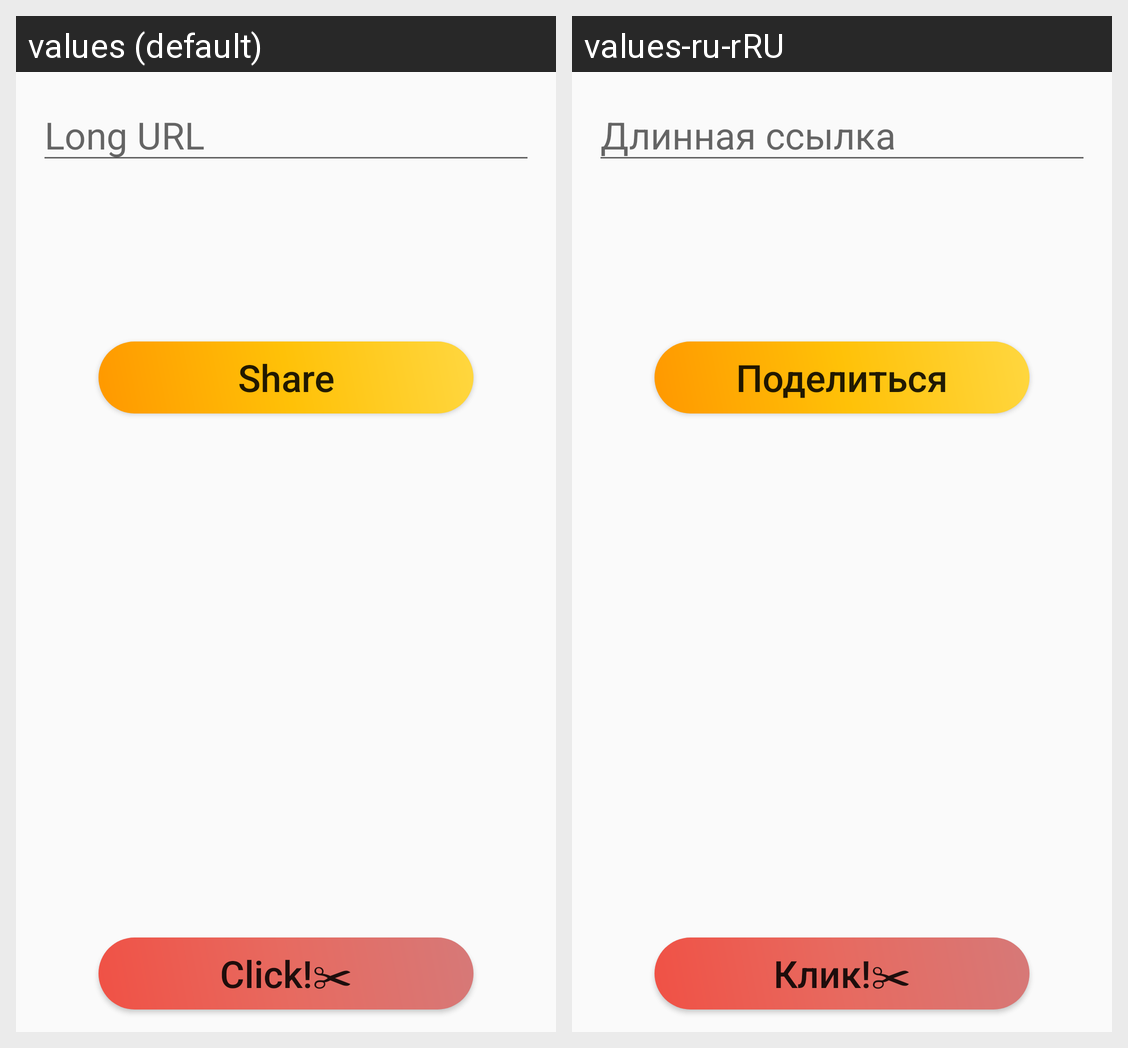

For this localized Android screen grid, give each drawn string resource with its value in every locale shown.
Android screen res/layout/activity_main.xml rendered under 2 locales, left to right: values (default), values-ru-rRU. Device: Nexus 5 (rendered at 1080×1920; each locale shown at half size, 540×960, under a caption strip naming it); theme AppTheme.
Strings drawn on this screen, with the default value and each locale's value (text and hints the layout hard-codes, and strings that could not be matched under every locale, appear in the picture but are not listed):

hint
  values: Long URL
  values-ru-rRU: Длинная ссылка

share
  values: Share
  values-ru-rRU: Поделиться

click
  values: Click!✂
  values-ru-rRU: Клик!✂
